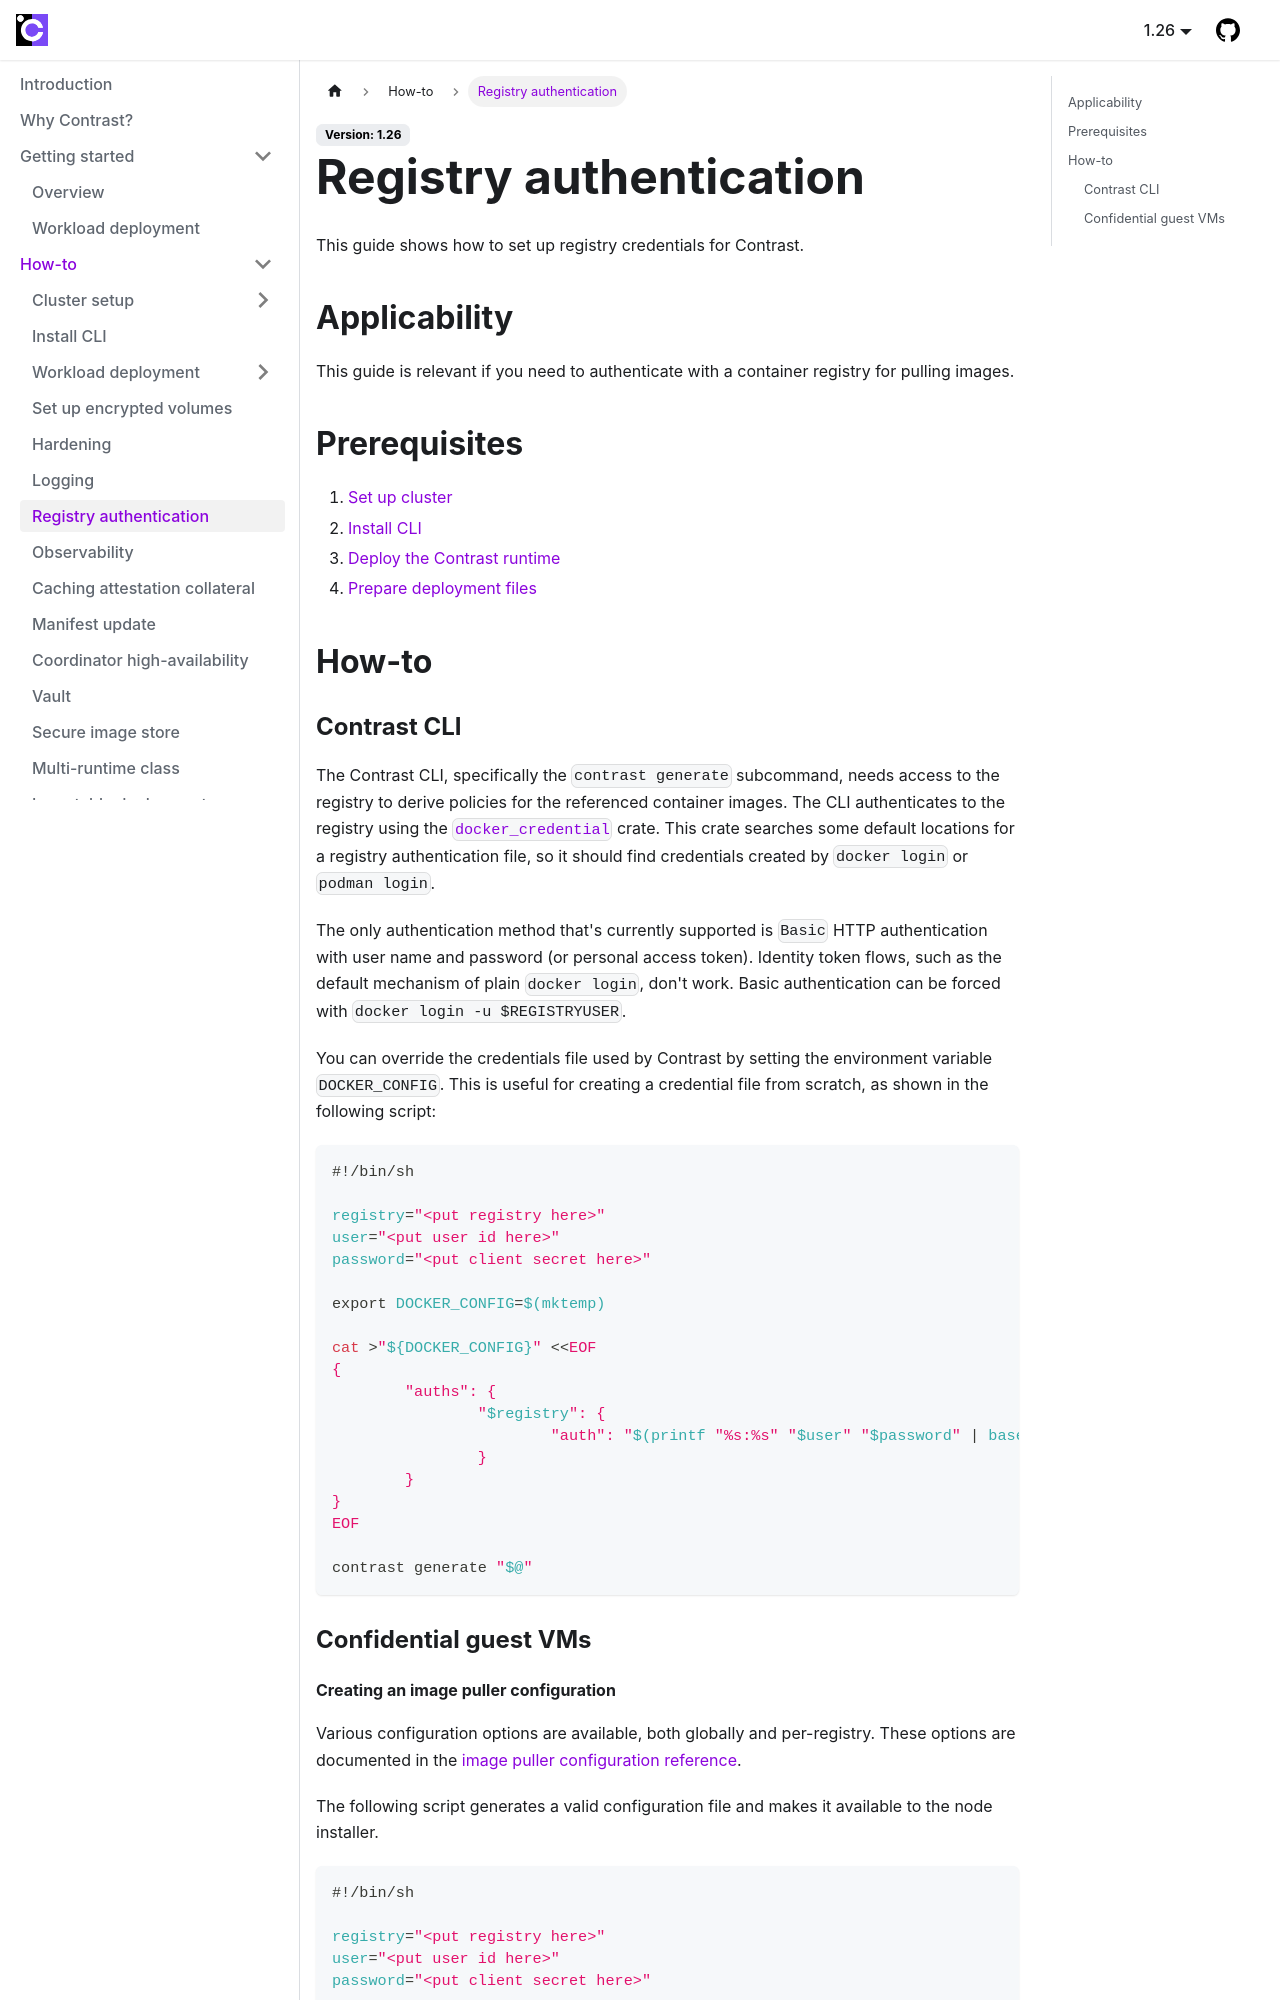

repository: edgelesssys/contrast · page: howto/registry-authentication.html · generator: docusaurus

# Registry authentication

This guide shows how to set up registry credentials for Contrast.

## Applicability

This guide is relevant if you need to authenticate with a container registry for pulling images.

## Prerequisites

1. [Set up cluster](./cluster-setup/bare-metal.md)
2. [Install CLI](./install-cli.md)
3. [Deploy the Contrast runtime](./workload-deployment/runtime-deployment.md)
4. [Prepare deployment files](./workload-deployment/deployment-file-preparation.md)

## How-to

### Contrast CLI

The Contrast CLI, specifically the `contrast generate` subcommand, needs access to the registry to derive policies for the referenced container images.
The CLI authenticates to the registry using the [`docker_credential`](https://crates.io/crates/docker_credential) crate.
This crate searches some default locations for a registry authentication file, so it should find credentials created by `docker login` or `podman login`.

The only authentication method that's currently supported is `Basic` HTTP authentication with user name and password (or personal access token).
Identity token flows, such as the default mechanism of plain `docker login`, don't work.
Basic authentication can be forced with `docker login -u $REGISTRYUSER`.

You can override the credentials file used by Contrast by setting the environment variable `DOCKER_CONFIG`. This is useful for creating a credential file from scratch, as shown in the following script:

```sh
#!/bin/sh

registry="<put registry here>"
user="<put user id here>"
password="<put client secret here>"

export DOCKER_CONFIG=$(mktemp -d)

cat >"${DOCKER_CONFIG}/config.json" <<EOF
{
        "auths": {
                "$registry": {
                        "auth": "$(printf "%s:%s" "$user" "$password" | base64 -w0)"
                }
        }
}
EOF

contrast generate "$@"
```

### Confidential guest VMs

#### Creating an image puller configuration

Various configuration options are available, both globally and per-registry.
These options are documented in the [image puller configuration reference](../reference/registry-authentication.md).

The following script generates a valid configuration file and makes it available to the node installer.

```sh
#!/bin/sh

registry="<put registry here>"
user="<put user id here>"
password="<put client secret here>"

cat > "contrast-imagepuller.toml" <<EOF
[registries]
[registries."$registry."]
auth = "$(printf "%s:%s" "$user" "$password" | base64 -w0)"
EOF

kubectl create secret generic -n contrast-system --from-file=contrast-imagepuller.toml=contrast-imagepuller.toml contrast-node-installer-imagepuller-config
```

A number of example configurations for various use-case scenarios are shown below.
